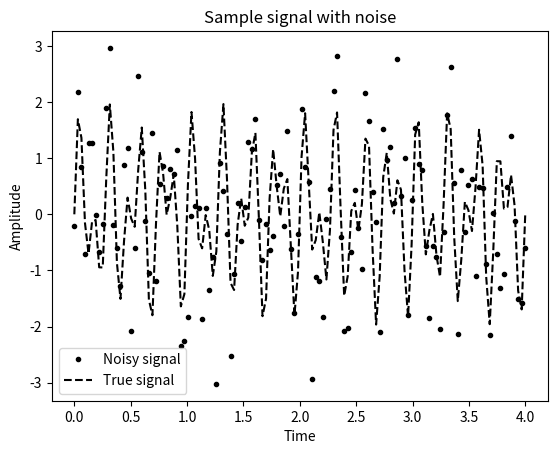
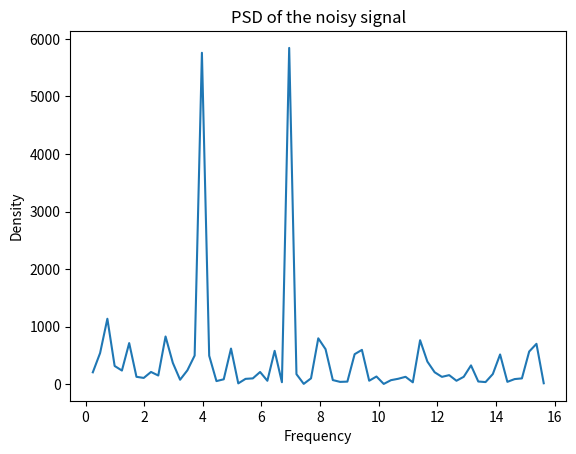
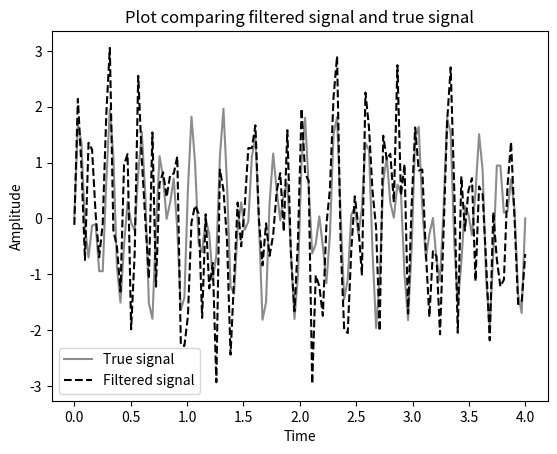

Write the Python code that produced these figures, in order.
"""
This module illustrates how to use the FFT for signals processing
"""
import numpy as np
import matplotlib.pyplot as plt

from numpy import fft

def signal(t, freq_1=4.0, freq_2=7.0):
    return np.sin(freq_1*2*np.pi*t) + np.sin(freq_2*2*np.pi*t)

state = np.random.RandomState(12345)
sample_size = 2**7
sample_t = np.linspace(0, 4, sample_size, dtype=np.float64)
sample_y = signal(sample_t) + state.standard_normal(sample_size)
sample_d = 4. / (sample_size - 1) # Spacing for linspace array
true_signal = signal(sample_t)

fig1, ax1 = plt.subplots()
ax1.plot(sample_t, sample_y, "k.", label="Noisy signal")
ax1.plot(sample_t, true_signal, "k--", label="True signal")

ax1.set_title("Sample signal with noise")
ax1.set_xlabel("Time")
ax1.set_ylabel("Amplitude")
ax1.legend()

spectrum = fft.fft(sample_y)

freq = fft.fftfreq(sample_size, sample_d)
pos_freq_i = np.arange(1, sample_size//2, dtype=int)

psd = np.abs(spectrum[pos_freq_i])**2 + np.abs(spectrum[-pos_freq_i])**2

fig2, ax2 = plt.subplots()
ax2.plot(freq[pos_freq_i], psd)
ax2.set_title("PSD of the noisy signal")
ax2.set_xlabel("Frequency")
ax2.set_ylabel("Density")

filtered = pos_freq_i[psd < 1e4]

new_spec = np.zeros_like(spectrum)
new_spec[filtered] = spectrum[filtered]
new_spec[-filtered] = spectrum[-filtered]

new_sample = np.real(fft.ifft(new_spec))

fig3, ax3 = plt.subplots()
ax3.plot(sample_t, true_signal, color="#8c8c8c", linewidth=1.5,
         label="True signal")
ax3.plot(sample_t, new_sample, "k--", label="Filtered signal")
ax3.legend()
ax3.set_title("Plot comparing filtered signal and true signal")
ax3.set_xlabel("Time")
ax3.set_ylabel("Amplitude")

plt.show()
